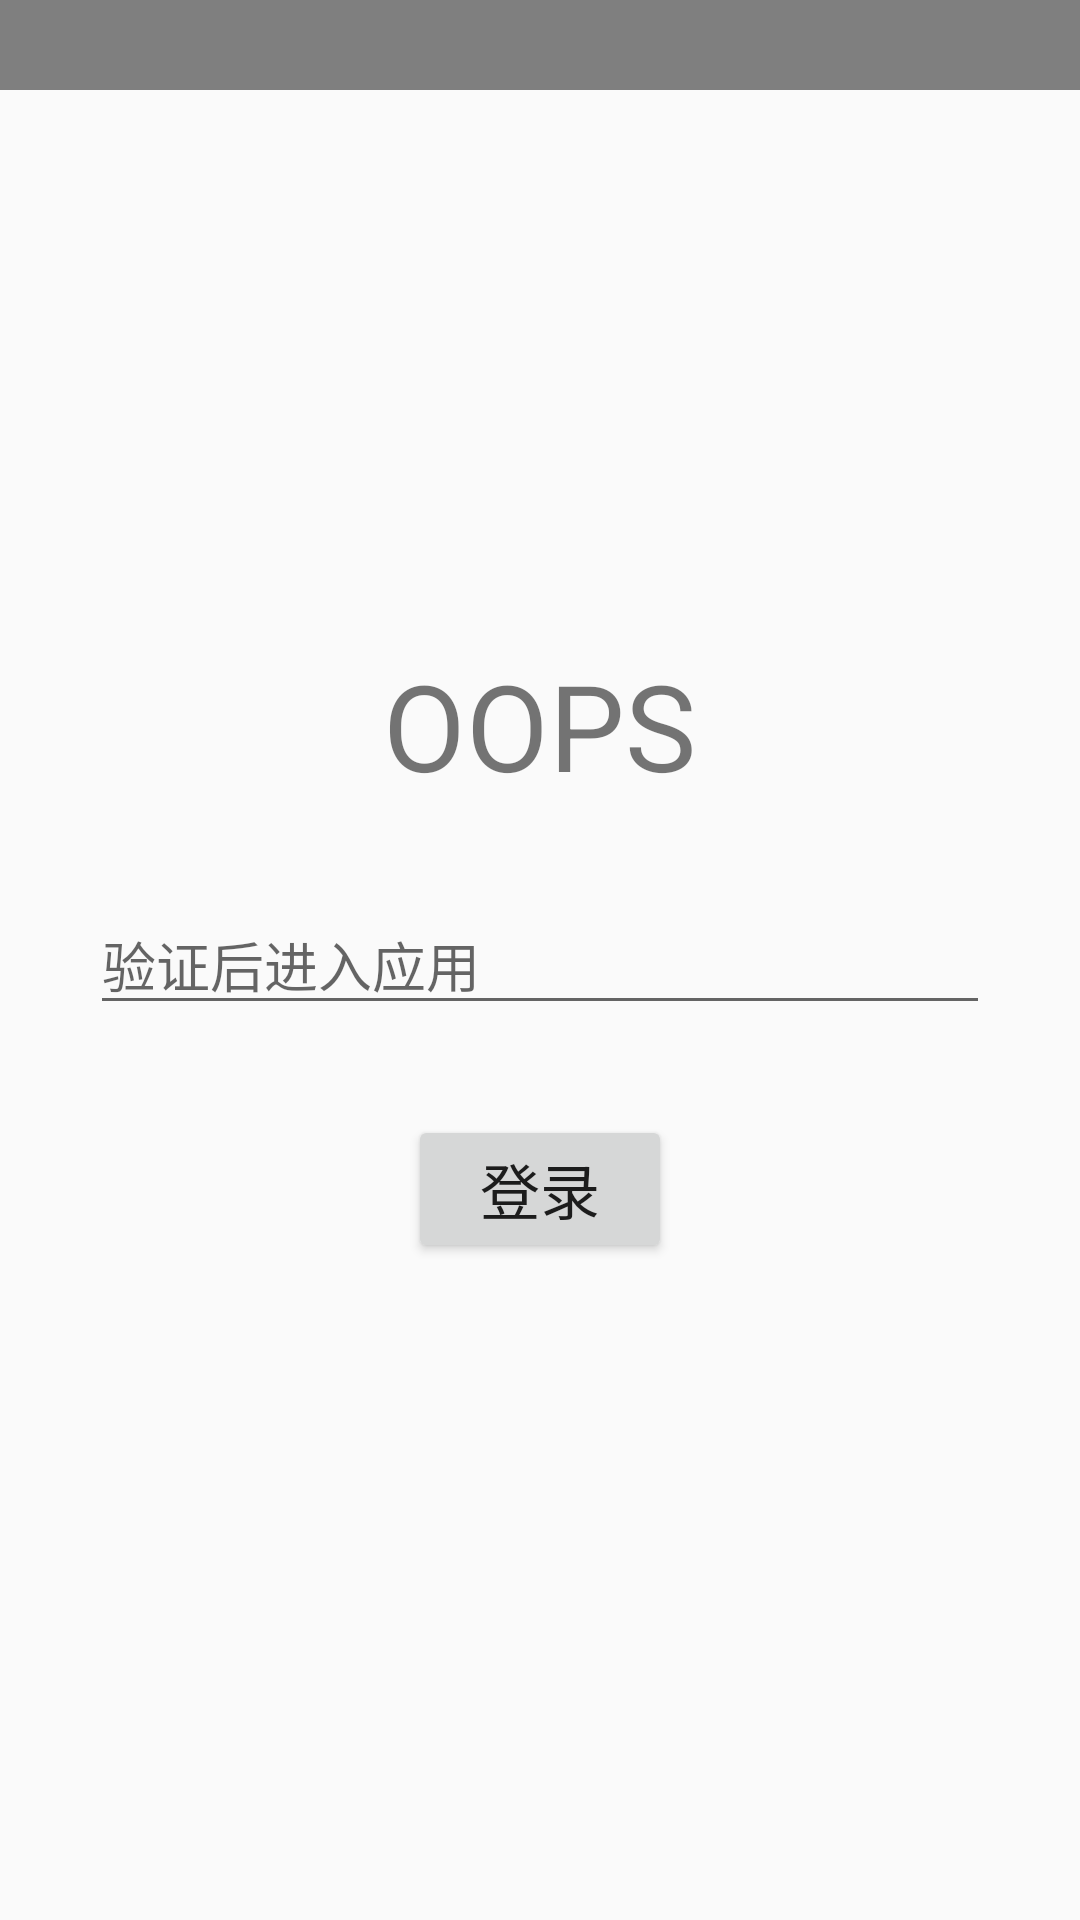

Write the Android layout XML for this screen, with the resource values it uses.
<!-- AndroidManifest.xml: application theme AppTheme -->
<!-- res/layout/activity_login.xml -->
<?xml version="1.0" encoding="utf-8"?>
<RelativeLayout xmlns:android="http://schemas.android.com/apk/res/android"
    android:layout_width="match_parent"
    android:layout_height="match_parent">
    <EditText
        android:id="@+id/edit_login"
        android:layout_centerVertical="true"
        android:layout_width="match_parent"
        android:layout_height="wrap_content"
        android:hint="@string/login_text"
        android:layout_margin="30dp"/>
    <TextView
        android:textSize="40dp"
        android:layout_centerHorizontal="true"
        android:layout_above="@id/edit_login"
        android:layout_width="wrap_content"
        android:layout_height="wrap_content"
        android:text="@string/app_name"/>
    <Button
        android:id="@+id/btn_login"
        android:textSize="20dp"
        android:layout_centerHorizontal="true"
        android:layout_width="wrap_content"
        android:layout_height="wrap_content"
        android:text="@string/login_login"
        android:layout_below="@id/edit_login"
        android:onClick="login"/>
    <VideoView
        android:id="@+id/videoView"
        android:layout_width="match_parent"
        android:layout_height="30dp"
        />
</RelativeLayout>
<!-- resources referenced by this layout -->
<resources>
  <string name="app_name">OOPS</string>
  <string name="login_login">登录</string>
  <string name="login_text">验证后进入应用</string>
  <style name="AppTheme" parent="Theme.AppCompat.Light.NoActionBar">
          
          <item name="colorPrimary">#666666</item>//toolbar颜色
          <item name="colorPrimaryDark">#555555</item>//系统通知栏
          <item name="colorAccent">#FF8C00</item>//控件选中颜色
          //还有 textColorPrimary 字体颜色 windowsBackground 窗体内容颜色 navigationBarColor 虚拟按键条颜色
      </style>
</resources>
